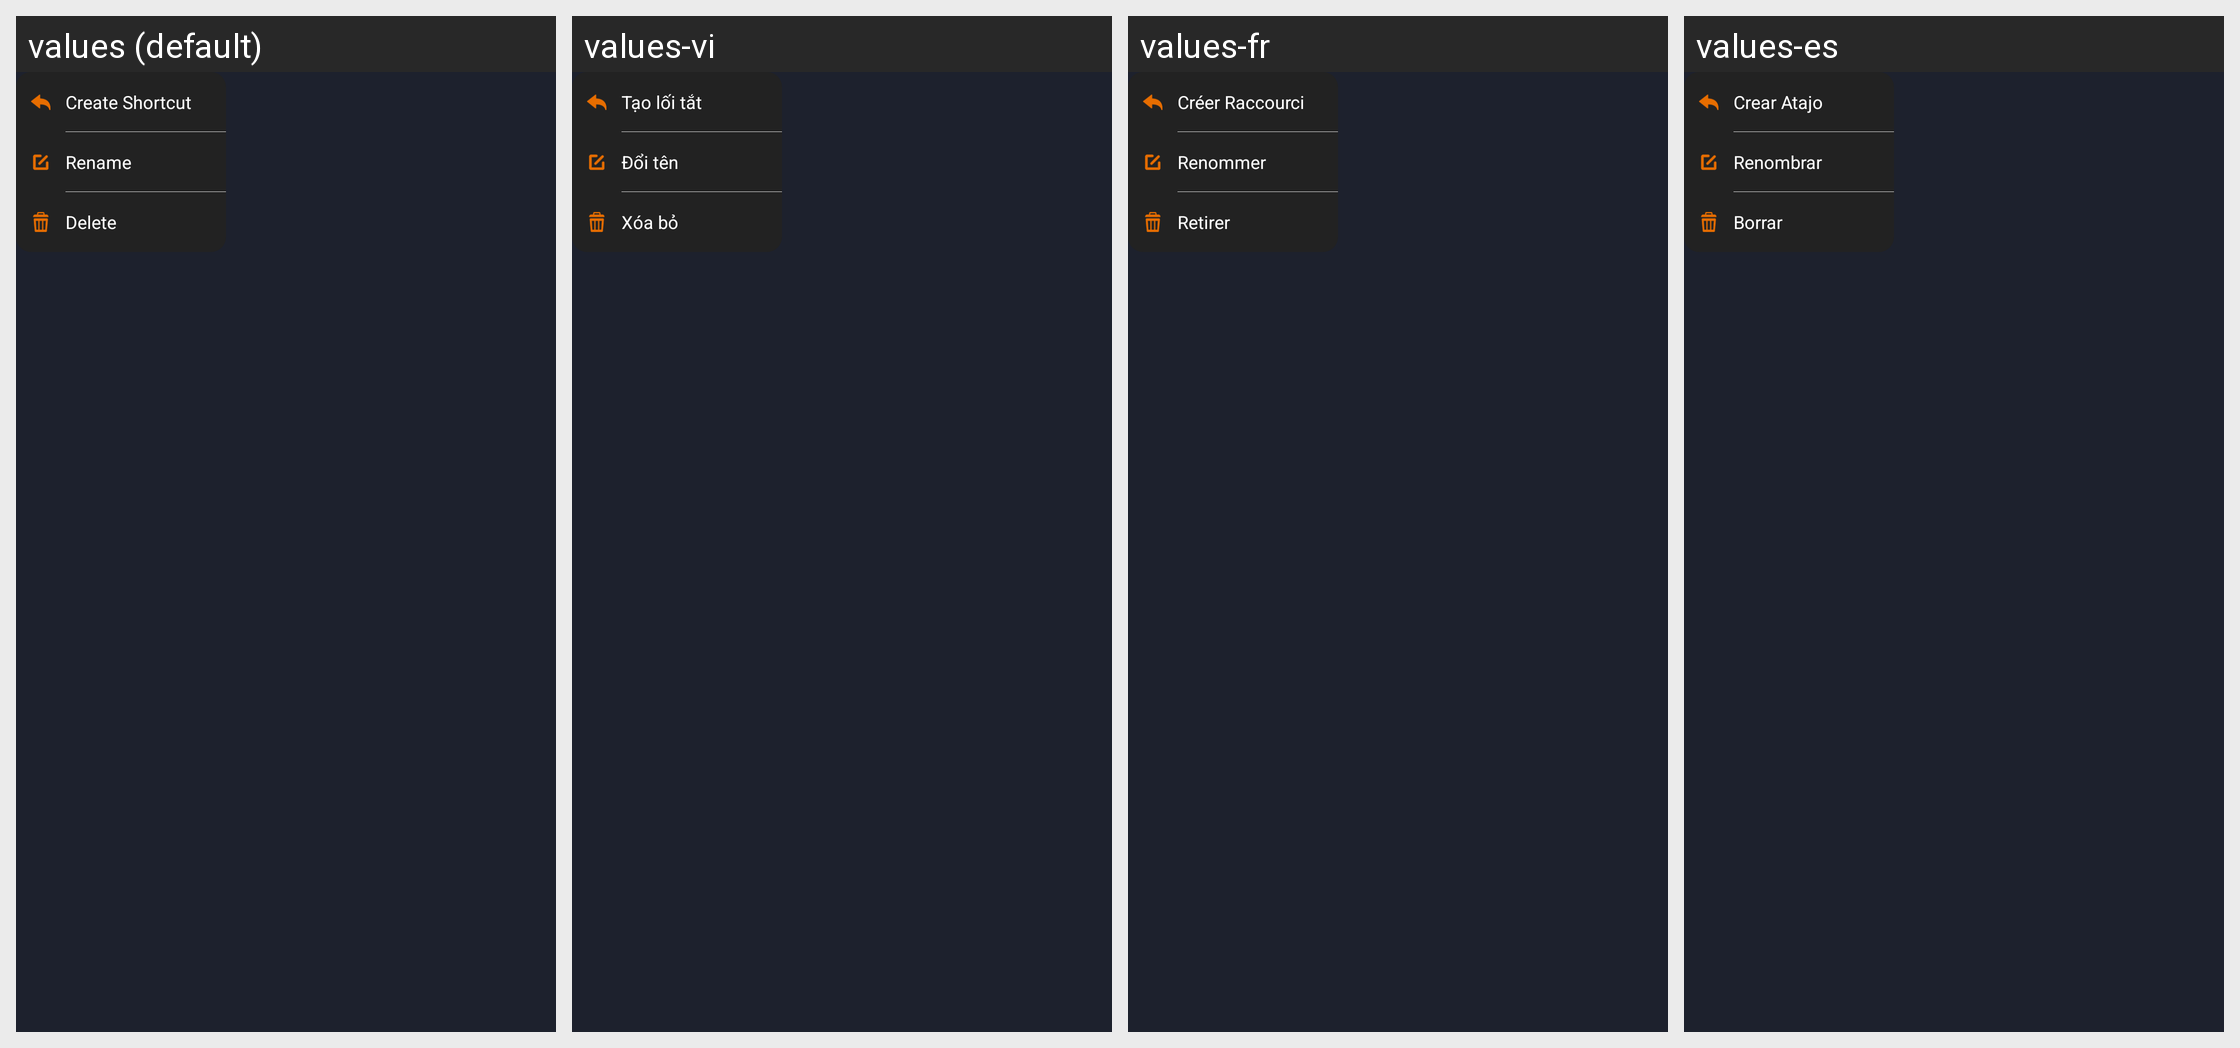

Translations of the strings shown on this Android screen, per locale in the grid:
Android screen res/layout/layout_7f0c0056.xml rendered under 4 locales, left to right: values (default), values-vi, values-fr, values-es. Device: Nexus 5 (rendered at 1080×1920; each locale shown at half size, 540×960, under a caption strip naming it); theme style_7f120029.
Other locales in the repository, not shown: values-af, values-am, values-ar, values-as, values-az, values-be, values-bg, values-bn, values-bs, values-ca, values-cs, values-da, values-de, values-de-rDE, values-el, values-en, values-en-rGB, values-en-rIN, values-en-rXC, values-es-rUS, values-et, values-eu, values-fa, values-fi, values-fr-rCA, values-gl, values-gu, values-hi, values-hr, values-hu, values-hy, values-id, values-in, values-is, values-it, values-iw, values-ja, values-ja-rJP, values-ka, values-kk, values-km, values-kn, values-ko, values-ky, values-lo, values-lt, values-lv, values-mk, values-ml, values-mn, values-mr, values-ms, values-my, values-nb, values-ne, values-nl, values-or, values-pa, values-pl, values-pt, values-pt-rBR, values-pt-rPT, values-ro, values-ru, values-si, values-sk, values-sl, values-sq, values-sr, values-sv, values-sw, values-ta, values-te, values-th, values-tl, values-tw, values-uk, values-ur, values-uz, values-zh, values-zh-rCN, values-zh-rHK, values-zh-rTW, values-zu.
Strings drawn on this screen, with the default value and each locale's value (text and hints the layout hard-codes, and strings that could not be matched under every locale, appear in the picture but are not listed):

string_7f11008f
  values: Create Shortcut
  values-vi: Tạo lối tắt
  values-fr: Créer Raccourci
  values-es: Crear Atajo

string_7f110115
  values: Rename
  values-vi: Đổi tên
  values-fr: Renommer
  values-es: Renombrar

string_7f110134
  values: Delete
  values-vi: Xóa bỏ
  values-fr: Retirer
  values-es: Borrar
